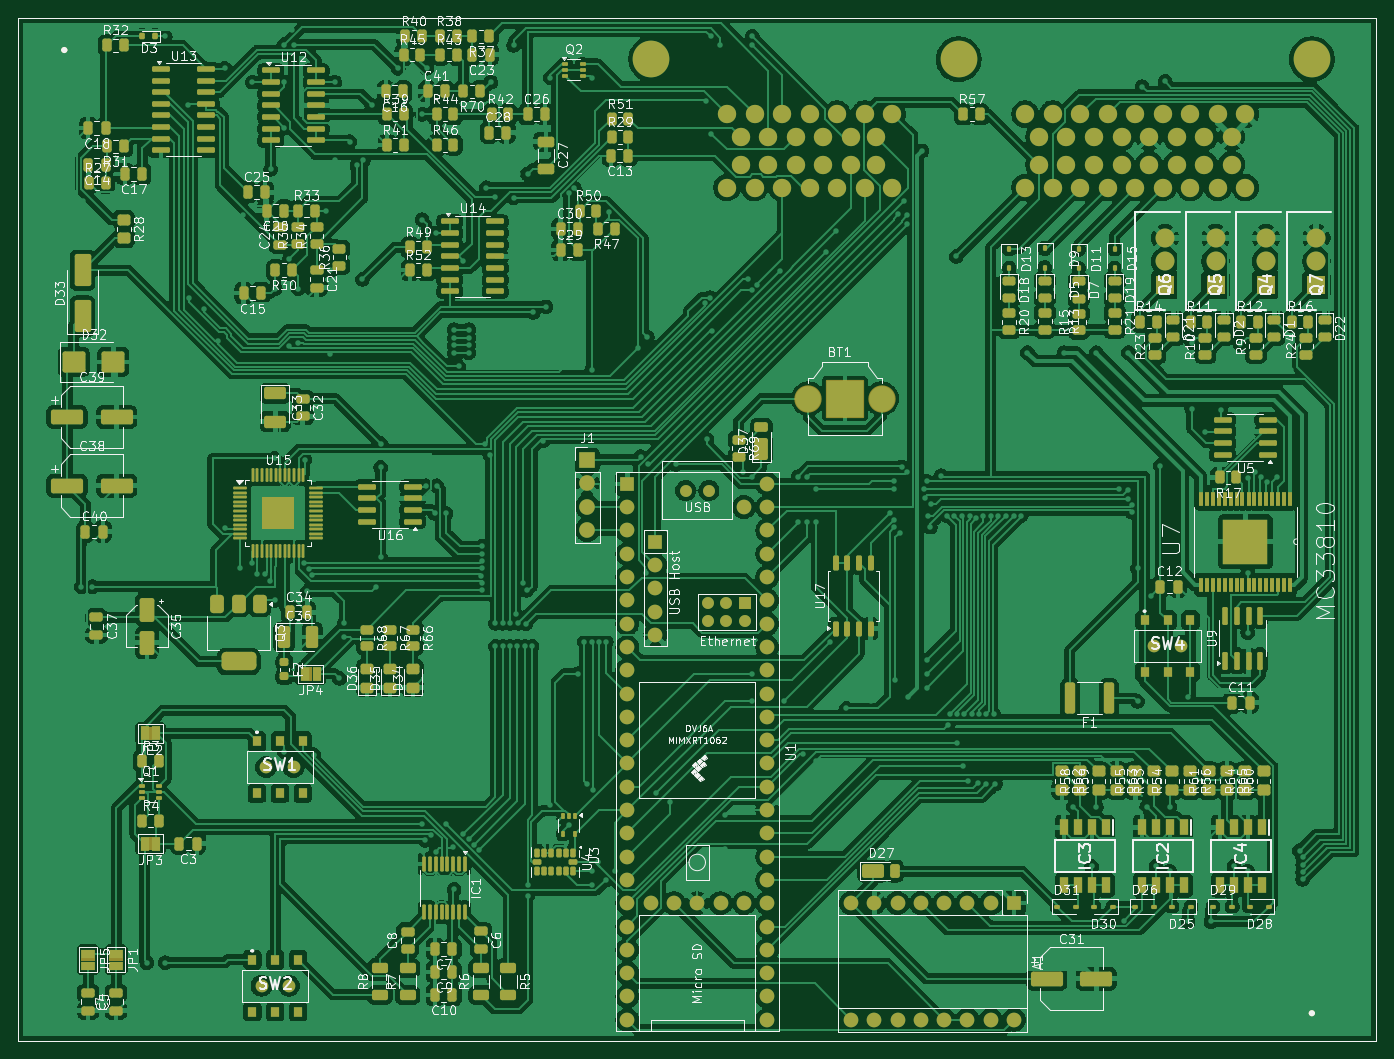
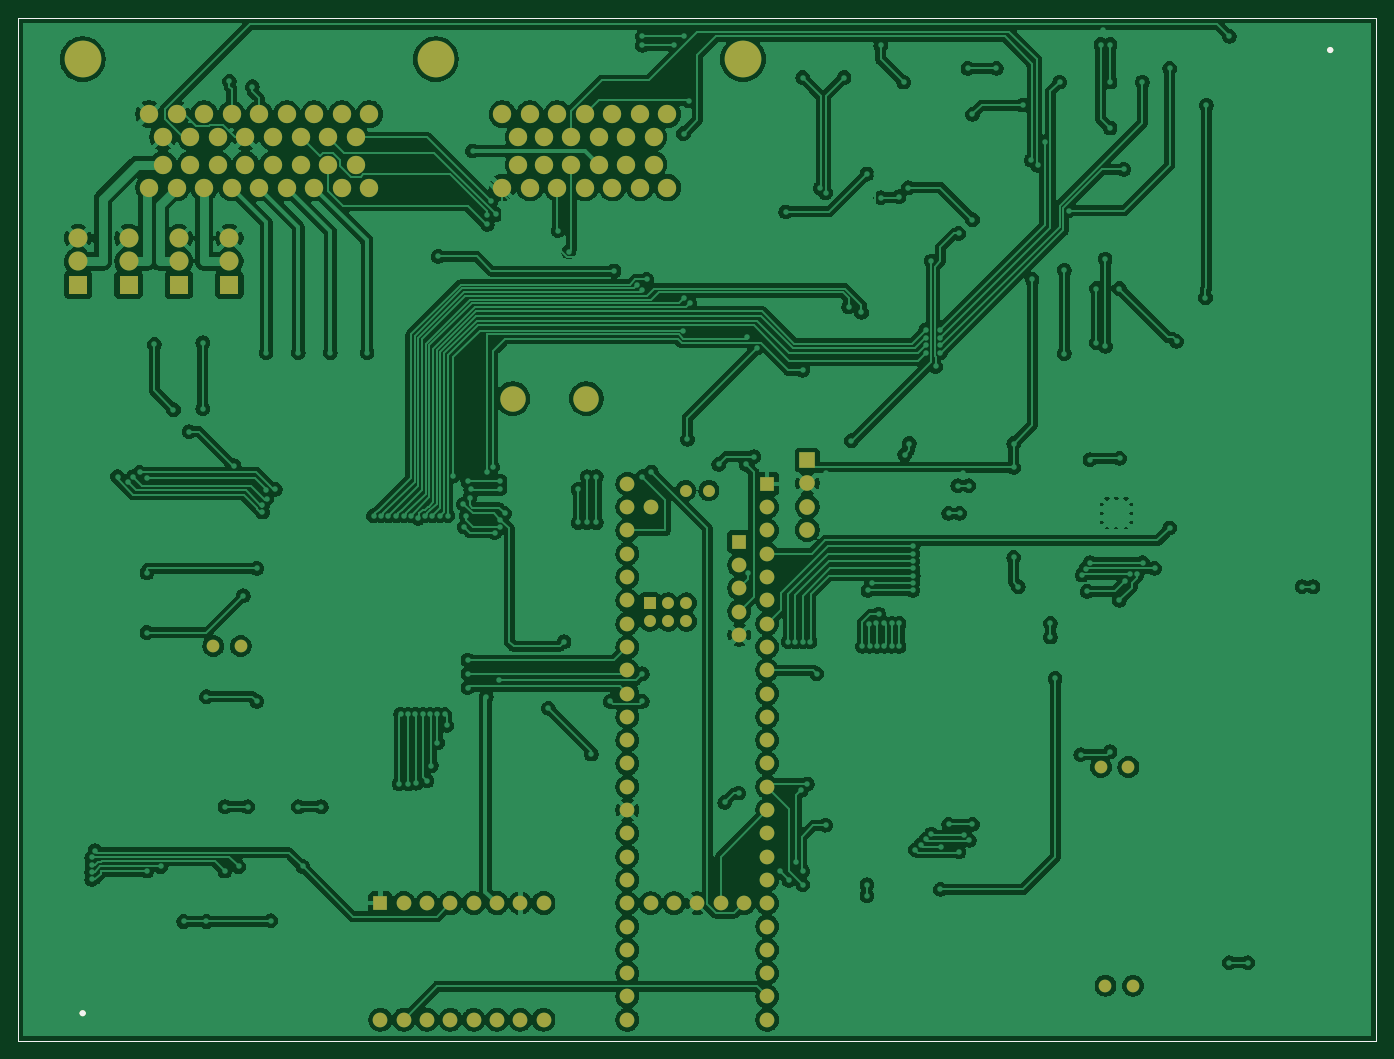
Circuit board: 9 layer files. Board 148.0 x 111.5 mm.
- bottom_copper: ECU-B_Cu.gbr (453205 bytes)
- bottom_mask: ECU-B_Mask.gbr (5880 bytes)
- paste: ECU-B_Paste.gbr (948 bytes)
- bottom_silk: ECU-B_Silkscreen.gbr (949 bytes)
- outline: ECU-Edge_Cuts.gbr (921 bytes)
- top_copper: ECU-F_Cu.gbr (719916 bytes)
- top_mask: ECU-F_Mask.gbr (28477 bytes)
- paste: ECU-F_Paste.gbr (22541 bytes)
- top_silk: ECU-F_Silkscreen.gbr (319853 bytes)

=== bottom_copper: ECU-B_Cu.gbr (453205 bytes, source omitted) ===
=== bottom_mask: ECU-B_Mask.gbr ===
%TF.GenerationSoftware,KiCad,Pcbnew,9.0.0*%
%TF.CreationDate,2025-08-01T10:40:34+02:00*%
%TF.ProjectId,ECU,4543552e-6b69-4636-9164-5f7063625858,0.3*%
%TF.SameCoordinates,Original*%
%TF.FileFunction,Soldermask,Bot*%
%TF.FilePolarity,Negative*%
%FSLAX46Y46*%
G04 Gerber Fmt 4.6, Leading zero omitted, Abs format (unit mm)*
G04 Created by KiCad (PCBNEW 9.0.0) date 2025-08-01 10:40:34*
%MOMM*%
%LPD*%
G01*
G04 APERTURE LIST*
%ADD10C,1.381000*%
%ADD11C,4.000000*%
%ADD12C,2.000000*%
%ADD13R,1.600000X1.600000*%
%ADD14O,1.600000X1.600000*%
%ADD15R,2.070000X2.070000*%
%ADD16C,2.070000*%
%ADD17C,1.600000*%
%ADD18R,1.300000X1.300000*%
%ADD19C,1.300000*%
%ADD20C,2.775000*%
%ADD21R,1.700000X1.700000*%
%ADD22C,1.700000*%
%ADD23C,0.350000*%
%TA.AperFunction,Profile*%
%ADD24C,0.050000*%
%TD*%
G04 APERTURE END LIST*
D10*
%TO.C,SW1*%
X92000000Y-113675000D03*
X95000000Y-113675000D03*
%TD*%
D11*
%TO.C,J5*%
X206000000Y-36500000D03*
X167500000Y-36500000D03*
X134000000Y-36500000D03*
D12*
X198750000Y-50500000D03*
X195750000Y-50500000D03*
X192750000Y-50500000D03*
X189750000Y-50500000D03*
X186750000Y-50500000D03*
X183750000Y-50500000D03*
X180750000Y-50500000D03*
X177750000Y-50500000D03*
X174750000Y-50500000D03*
X197250000Y-48000000D03*
X194250000Y-48000000D03*
X191250000Y-48000000D03*
X188250000Y-48000000D03*
X185250000Y-48000000D03*
X182250000Y-48000000D03*
X179250000Y-48000000D03*
X176250000Y-48000000D03*
X197250000Y-45000000D03*
X194250000Y-45000000D03*
X191250000Y-45000000D03*
X188250000Y-45000000D03*
X185250000Y-45000000D03*
X182250000Y-45000000D03*
X179250000Y-45000000D03*
X176250000Y-45000000D03*
X198750000Y-42500000D03*
X195750000Y-42500000D03*
X192750000Y-42500000D03*
X189750000Y-42500000D03*
X186750000Y-42500000D03*
X183750000Y-42500000D03*
X180750000Y-42500000D03*
X177750000Y-42500000D03*
X174750000Y-42500000D03*
X160250000Y-50500000D03*
X157250000Y-50500000D03*
X154250000Y-50500000D03*
X151250000Y-50500000D03*
X148250000Y-50500000D03*
X145250000Y-50500000D03*
X142250000Y-50500000D03*
X158500000Y-48000000D03*
X155750000Y-48000000D03*
X152750000Y-48000000D03*
X149750000Y-48000000D03*
X146750000Y-48000000D03*
X143750000Y-48000000D03*
X158500000Y-45000000D03*
X155750000Y-45000000D03*
X152750000Y-45000000D03*
X149750000Y-45000000D03*
X146750000Y-45000000D03*
X143750000Y-45000000D03*
X160250000Y-42500000D03*
X157250000Y-42500000D03*
X154250000Y-42500000D03*
X151250000Y-42500000D03*
X148250000Y-42500000D03*
X145250000Y-42500000D03*
X142250000Y-42500000D03*
%TD*%
D13*
%TO.C,A1*%
X173540000Y-128500000D03*
D14*
X171000000Y-128500000D03*
X168460000Y-128500000D03*
X165920000Y-128500000D03*
X163380000Y-128500000D03*
X160840000Y-128500000D03*
X158300000Y-128500000D03*
X155760000Y-128500000D03*
X155760000Y-141200000D03*
X158300000Y-141200000D03*
X160840000Y-141200000D03*
X163380000Y-141200000D03*
X165920000Y-141200000D03*
X168460000Y-141200000D03*
X171000000Y-141200000D03*
X173540000Y-141200000D03*
%TD*%
D10*
%TO.C,SW2*%
X91500000Y-137500000D03*
X94500000Y-137500000D03*
%TD*%
D15*
%TO.C,Q5*%
X195500000Y-61080000D03*
D16*
X195500000Y-58540000D03*
X195500000Y-56000000D03*
%TD*%
D10*
%TO.C,SW4*%
X188765000Y-100475000D03*
X191765000Y-100475000D03*
%TD*%
D13*
%TO.C,U1*%
X131380000Y-82790000D03*
D17*
X131380000Y-85330000D03*
X131380000Y-87870000D03*
X131380000Y-90410000D03*
X131380000Y-92950000D03*
X131380000Y-95490000D03*
X131380000Y-98030000D03*
X131380000Y-100570000D03*
X131380000Y-103110000D03*
X131380000Y-105650000D03*
X131380000Y-108190000D03*
X131380000Y-110730000D03*
X131380000Y-113270000D03*
X131380000Y-115810000D03*
X131380000Y-118350000D03*
X131380000Y-120890000D03*
X131380000Y-123430000D03*
X131380000Y-125970000D03*
X131380000Y-128510000D03*
X131380000Y-131050000D03*
X131380000Y-133590000D03*
X131380000Y-136130000D03*
X131380000Y-138670000D03*
X131380000Y-141210000D03*
X146620000Y-141210000D03*
X146620000Y-138670000D03*
X146620000Y-136130000D03*
X146620000Y-133590000D03*
X146620000Y-131050000D03*
X146620000Y-128510000D03*
X146620000Y-125970000D03*
X146620000Y-123430000D03*
X146620000Y-120890000D03*
X146620000Y-118350000D03*
X146620000Y-115810000D03*
X146620000Y-113270000D03*
X146620000Y-110730000D03*
X146620000Y-108190000D03*
X146620000Y-105650000D03*
X146620000Y-103110000D03*
X146620000Y-100570000D03*
X146620000Y-98030000D03*
X146620000Y-95490000D03*
X146620000Y-92950000D03*
X146620000Y-90410000D03*
X146620000Y-87870000D03*
X146620000Y-85330000D03*
X146620000Y-82790000D03*
X144080000Y-85330000D03*
X133920000Y-128510000D03*
X136460000Y-128510000D03*
X139000000Y-128510000D03*
X141540000Y-128510000D03*
X144080000Y-128510000D03*
D13*
X134430800Y-89089200D03*
D17*
X134430800Y-91629200D03*
X134430800Y-94169200D03*
X134430800Y-96709200D03*
X134430800Y-99249200D03*
D18*
X144181600Y-95760000D03*
D19*
X142181600Y-95760000D03*
X140181600Y-95760000D03*
X140181600Y-97760000D03*
X142181600Y-97760000D03*
X144181600Y-97760000D03*
X140270000Y-83520000D03*
X137730000Y-83520000D03*
%TD*%
D20*
%TO.C,BT1*%
X151100000Y-73500000D03*
X159100000Y-73500000D03*
%TD*%
D15*
%TO.C,Q7*%
X206500000Y-61080000D03*
D16*
X206500000Y-58540000D03*
X206500000Y-56000000D03*
%TD*%
D21*
%TO.C,J1*%
X127000000Y-80190000D03*
D22*
X127000000Y-82730000D03*
X127000000Y-85270000D03*
X127000000Y-87810000D03*
%TD*%
D15*
%TO.C,Q6*%
X190000000Y-61080000D03*
D16*
X190000000Y-58540000D03*
X190000000Y-56000000D03*
%TD*%
D15*
%TO.C,Q4*%
X201000000Y-61080000D03*
D16*
X201000000Y-58540000D03*
X201000000Y-56000000D03*
%TD*%
D23*
X70175000Y-35500000D02*
G75*
G02*
X69825000Y-35500000I-175000J0D01*
G01*
X69825000Y-35500000D02*
G75*
G02*
X70175000Y-35500000I175000J0D01*
G01*
X206175000Y-140500000D02*
G75*
G02*
X205825000Y-140500000I-175000J0D01*
G01*
X205825000Y-140500000D02*
G75*
G02*
X206175000Y-140500000I175000J0D01*
G01*
D24*
X65000000Y-32000000D02*
X213000000Y-32000000D01*
X213000000Y-143500000D01*
X65000000Y-143500000D01*
X65000000Y-32000000D01*
M02*

=== paste: ECU-B_Paste.gbr ===
%TF.GenerationSoftware,KiCad,Pcbnew,9.0.0*%
%TF.CreationDate,2025-08-01T10:40:34+02:00*%
%TF.ProjectId,ECU,4543552e-6b69-4636-9164-5f7063625858,0.3*%
%TF.SameCoordinates,Original*%
%TF.FileFunction,Paste,Bot*%
%TF.FilePolarity,Positive*%
%FSLAX46Y46*%
G04 Gerber Fmt 4.6, Leading zero omitted, Abs format (unit mm)*
G04 Created by KiCad (PCBNEW 9.0.0) date 2025-08-01 10:40:34*
%MOMM*%
%LPD*%
G01*
G04 APERTURE LIST*
%ADD10C,0.350000*%
%TA.AperFunction,Profile*%
%ADD11C,0.050000*%
%TD*%
G04 APERTURE END LIST*
D10*
X70175000Y-35500000D02*
G75*
G02*
X69825000Y-35500000I-175000J0D01*
G01*
X69825000Y-35500000D02*
G75*
G02*
X70175000Y-35500000I175000J0D01*
G01*
X206175000Y-140500000D02*
G75*
G02*
X205825000Y-140500000I-175000J0D01*
G01*
X205825000Y-140500000D02*
G75*
G02*
X206175000Y-140500000I175000J0D01*
G01*
D11*
X65000000Y-32000000D02*
X213000000Y-32000000D01*
X213000000Y-143500000D01*
X65000000Y-143500000D01*
X65000000Y-32000000D01*
M02*

=== bottom_silk: ECU-B_Silkscreen.gbr ===
%TF.GenerationSoftware,KiCad,Pcbnew,9.0.0*%
%TF.CreationDate,2025-08-01T10:40:34+02:00*%
%TF.ProjectId,ECU,4543552e-6b69-4636-9164-5f7063625858,0.3*%
%TF.SameCoordinates,Original*%
%TF.FileFunction,Legend,Bot*%
%TF.FilePolarity,Positive*%
%FSLAX46Y46*%
G04 Gerber Fmt 4.6, Leading zero omitted, Abs format (unit mm)*
G04 Created by KiCad (PCBNEW 9.0.0) date 2025-08-01 10:40:34*
%MOMM*%
%LPD*%
G01*
G04 APERTURE LIST*
%ADD10C,0.350000*%
%TA.AperFunction,Profile*%
%ADD11C,0.050000*%
%TD*%
G04 APERTURE END LIST*
D10*
X70175000Y-35500000D02*
G75*
G02*
X69825000Y-35500000I-175000J0D01*
G01*
X69825000Y-35500000D02*
G75*
G02*
X70175000Y-35500000I175000J0D01*
G01*
X206175000Y-140500000D02*
G75*
G02*
X205825000Y-140500000I-175000J0D01*
G01*
X205825000Y-140500000D02*
G75*
G02*
X206175000Y-140500000I175000J0D01*
G01*
D11*
X65000000Y-32000000D02*
X213000000Y-32000000D01*
X213000000Y-143500000D01*
X65000000Y-143500000D01*
X65000000Y-32000000D01*
M02*

=== outline: ECU-Edge_Cuts.gbr ===
%TF.GenerationSoftware,KiCad,Pcbnew,9.0.0*%
%TF.CreationDate,2025-08-01T10:40:34+02:00*%
%TF.ProjectId,ECU,4543552e-6b69-4636-9164-5f7063625858,0.3*%
%TF.SameCoordinates,Original*%
%TF.FileFunction,Profile,NP*%
%FSLAX46Y46*%
G04 Gerber Fmt 4.6, Leading zero omitted, Abs format (unit mm)*
G04 Created by KiCad (PCBNEW 9.0.0) date 2025-08-01 10:40:34*
%MOMM*%
%LPD*%
G01*
G04 APERTURE LIST*
%TA.AperFunction,Profile*%
%ADD10C,0.050000*%
%TD*%
%ADD11C,0.350000*%
G04 APERTURE END LIST*
D10*
X65000000Y-32000000D02*
X213000000Y-32000000D01*
X213000000Y-143500000D01*
X65000000Y-143500000D01*
X65000000Y-32000000D01*
D11*
X70175000Y-35500000D02*
G75*
G02*
X69825000Y-35500000I-175000J0D01*
G01*
X69825000Y-35500000D02*
G75*
G02*
X70175000Y-35500000I175000J0D01*
G01*
X206175000Y-140500000D02*
G75*
G02*
X205825000Y-140500000I-175000J0D01*
G01*
X205825000Y-140500000D02*
G75*
G02*
X206175000Y-140500000I175000J0D01*
G01*
M02*

=== top_copper: ECU-F_Cu.gbr (719916 bytes, source omitted) ===
=== top_mask: ECU-F_Mask.gbr (28477 bytes, source omitted) ===
=== paste: ECU-F_Paste.gbr (22541 bytes, source omitted) ===
=== top_silk: ECU-F_Silkscreen.gbr (319853 bytes, source omitted) ===
